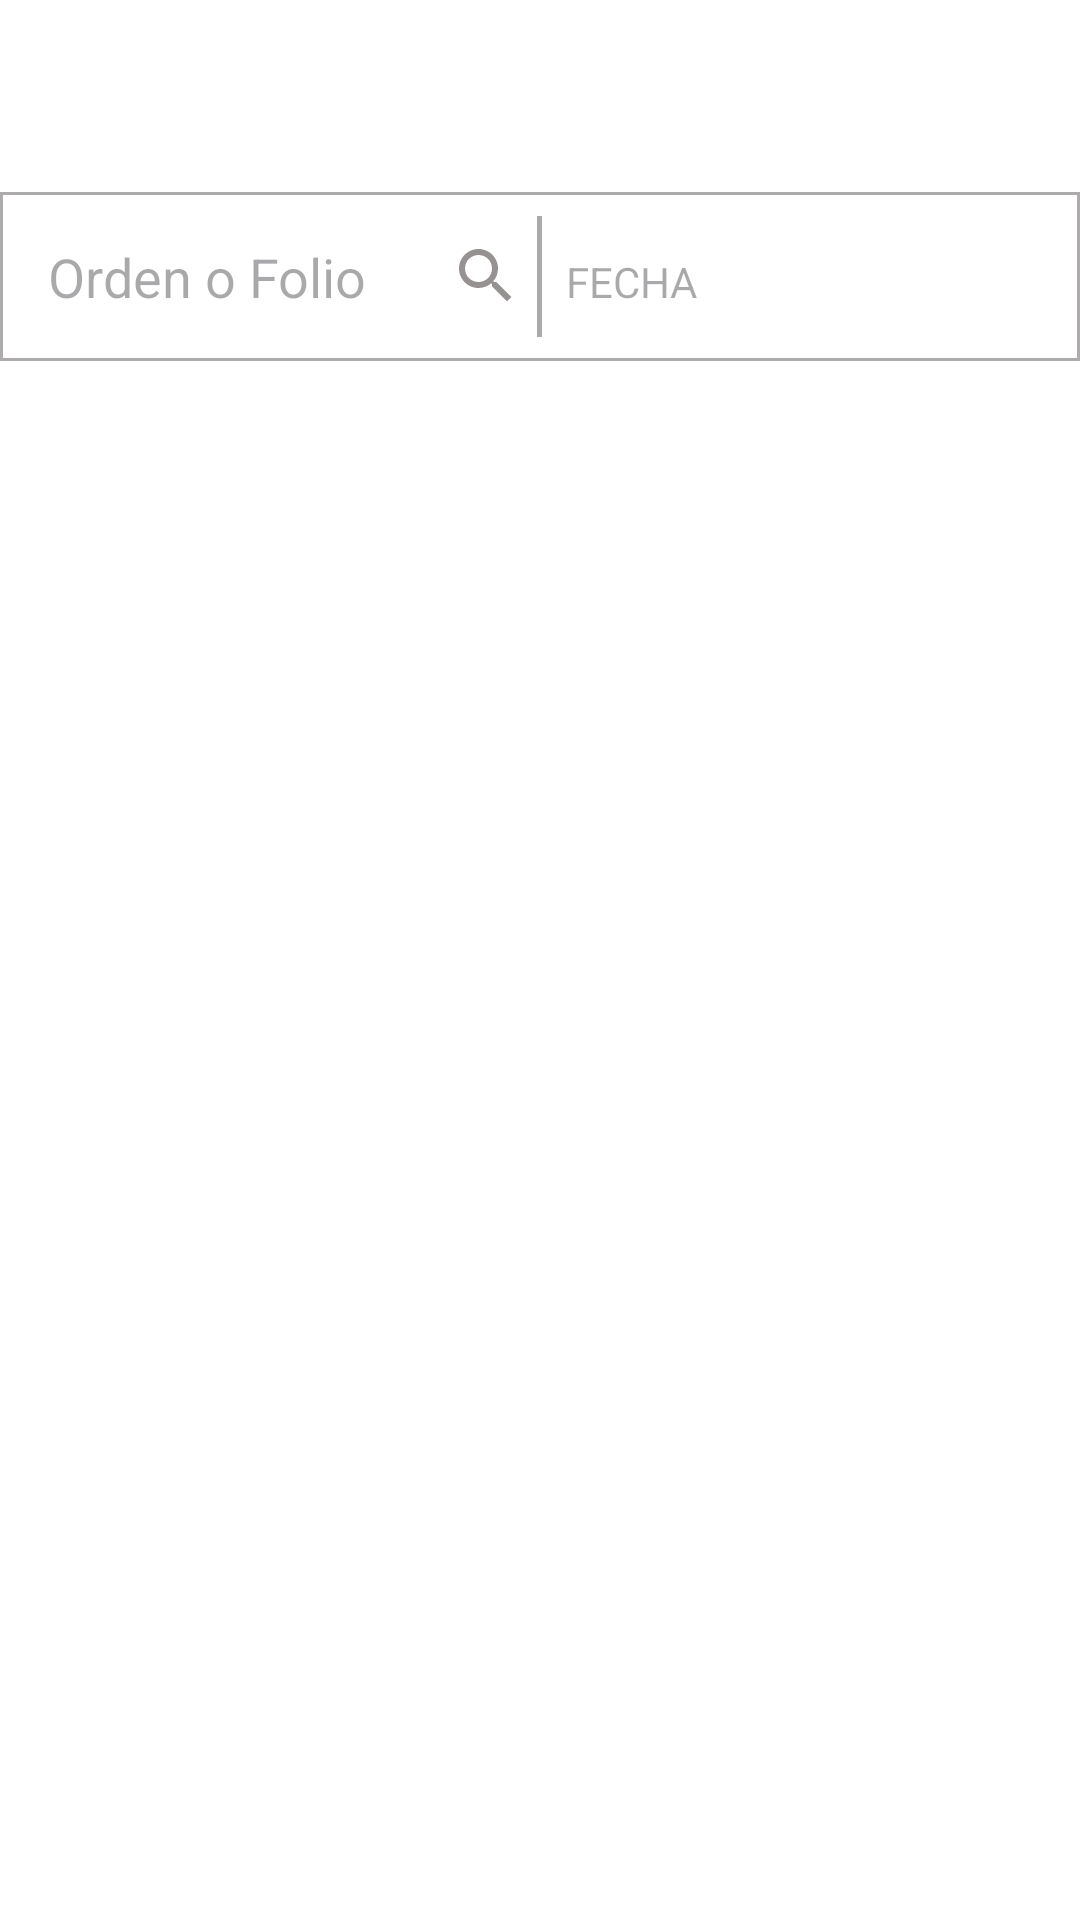

Android layout source for this screen:
<!-- AndroidManifest.xml: application theme Theme.EcdcChallange -->
<!-- res/layout/activity_main.xml -->
<?xml version="1.0" encoding="utf-8"?>
<RelativeLayout xmlns:android="http://schemas.android.com/apk/res/android"
    xmlns:tools="http://schemas.android.com/tools"
    android:layout_width="match_parent"
    android:background="#FFFFFF"
    android:layout_height="match_parent"
    xmlns:app="http://schemas.android.com/apk/res-auto"
    tools:context=".MainActivity">

    <com.google.android.material.appbar.MaterialToolbar
        android:id="@+id/toolbar"
        android:layout_width="match_parent"
        android:layout_height="?attr/actionBarSize"
        android:background="@color/white"
        app:titleTextColor="@color/blue" />


    <LinearLayout
        android:id="@+id/rowLayout"
        android:layout_width="match_parent"
        android:layout_height="wrap_content"
        android:layout_below="@id/toolbar"
        android:orientation="horizontal"
        android:background="@drawable/border_top_bottom"
        android:padding="8dp">

        
        <RelativeLayout
            android:layout_width="0dp"
            android:layout_height="wrap_content"
            android:layout_weight="1">

            <EditText
                android:id="@+id/editText1"
                android:layout_width="match_parent"
                android:layout_height="wrap_content"
                android:hint="Orden o Folio"
                android:backgroundTint="@android:color/transparent"
                android:padding="8dp"/>

            <ImageView
                android:id="@+id/icon1"
                android:layout_width="wrap_content"
                android:layout_height="wrap_content"
                android:layout_marginEnd="5dp"
                android:src="@drawable/ic_search"
                android:layout_alignParentEnd="true"
                android:layout_centerVertical="true"/>

        </RelativeLayout>

        <View
            android:layout_width="1.5dp"
            android:layout_height="match_parent"
            android:background="@android:color/darker_gray" />
        
        <RelativeLayout
            android:layout_width="0dp"
            android:layout_height="wrap_content"
            android:layout_weight="1">

            <TextView
                android:id="@+id/editText2"
                android:layout_width="match_parent"
                android:layout_height="wrap_content"
                android:hint="FECHA"
                android:padding="8dp"/>

            <ImageView
                android:id="@+id/icon2"
                android:layout_width="wrap_content"
                android:layout_height="wrap_content"
                android:src="@drawable/ic_calendar"
                android:layout_marginEnd="5dp"
                android:layout_alignParentEnd="true"
                android:layout_centerVertical="true"/>
        </RelativeLayout>

    </LinearLayout>


    <com.google.android.material.tabs.TabLayout
        android:id="@+id/tabs"
        android:layout_width="match_parent"
        android:layout_height="wrap_content"
        android:layout_below="@id/rowLayout"
        app:tabIndicatorColor="@color/blue"
        app:tabIndicatorFullWidth="true"
        app:tabTextColor="@color/gray"
        app:tabSelectedTextColor="@color/blue"
        android:background="@color/white" />

    <androidx.viewpager2.widget.ViewPager2
        android:id="@+id/viewPager"
        android:layout_width="match_parent"
        android:layout_height="0dp"
        android:layout_below="@id/tabs"
        android:layout_weight="1" />

</RelativeLayout>
<!-- resources referenced by this layout -->
<resources>
  <color name="blue">#15159E</color>
  <color name="gray">#ADABAB</color>
  <color name="white">#FFFFFFFF</color>
  <!-- drawable border_top_bottom (drawable) -->
  <?xml version="1.0" encoding="utf-8"?>
  <shape xmlns:android="http://schemas.android.com/apk/res/android">
      <solid android:color="@android:color/transparent" />
      <stroke
          android:color="@color/gray"
          android:width="1dp"
          android:top="2dp"
          android:bottom="2dp" />
  </shape>
  <!-- drawable ic_search (drawable) -->
  <vector android:height="24dp" android:tint="#979292"
      android:viewportHeight="24" android:viewportWidth="24"
      android:width="24dp" xmlns:android="http://schemas.android.com/apk/res/android">
      <path android:fillColor="@android:color/white" android:pathData="M15.5,14h-0.79l-0.28,-0.27C15.41,12.59 16,11.11 16,9.5 16,5.91 13.09,3 9.5,3S3,5.91 3,9.5 5.91,16 9.5,16c1.61,0 3.09,-0.59 4.23,-1.57l0.27,0.28v0.79l5,4.99L20.49,19l-4.99,-5zM9.5,14C7.01,14 5,11.99 5,9.5S7.01,5 9.5,5 14,7.01 14,9.5 11.99,14 9.5,14z"/>
  </vector>
  <style name="Theme.EcdcChallange" parent="Base.Theme.EcdcChallange" />
  <style name="Base.Theme.EcdcChallange" parent="Theme.Material3.DayNight.NoActionBar">
          
          
      </style>
</resources>
